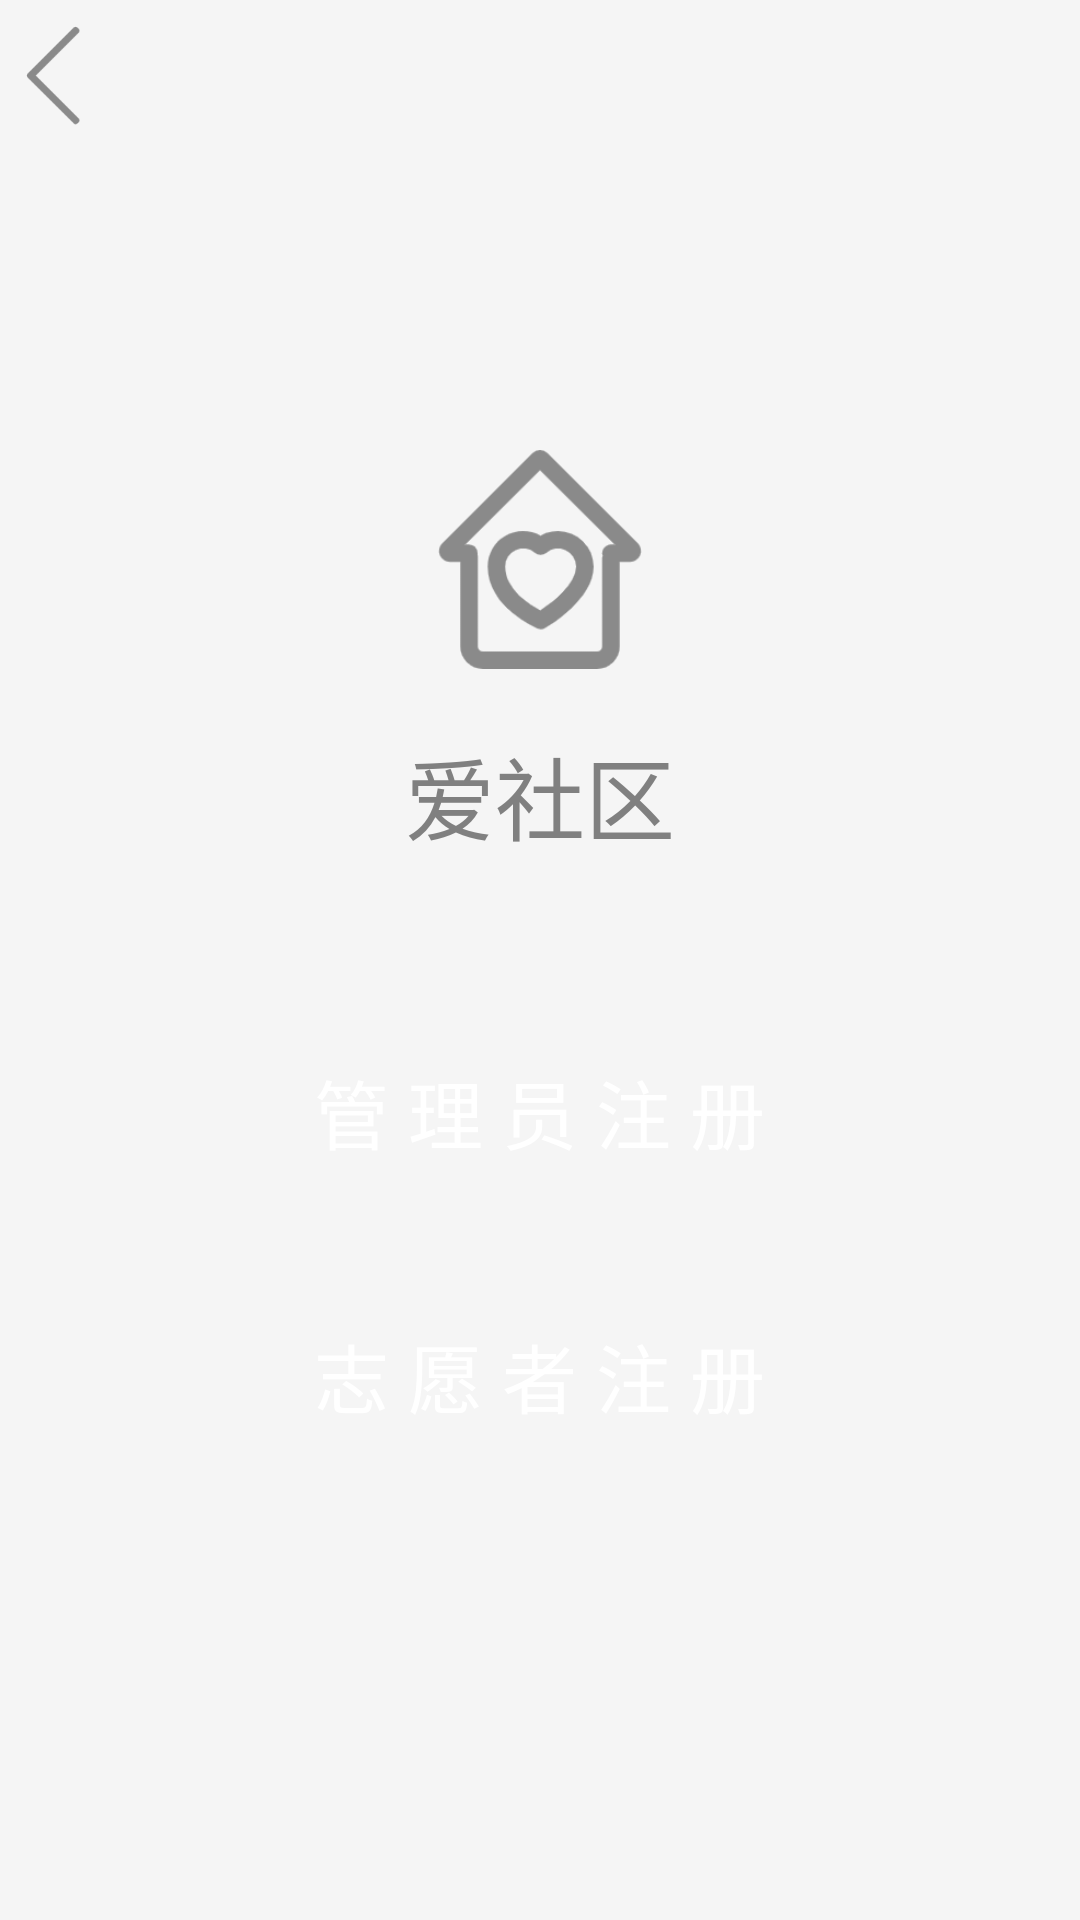

Layout XML and referenced resources for this Android screen:
<!-- AndroidManifest.xml: application theme Theme.AppCompat.Light.NoActionBar -->
<!-- res/layout/register_choose.xml -->
<?xml version="1.0" encoding="utf-8"?>
<androidx.constraintlayout.widget.ConstraintLayout xmlns:android="http://schemas.android.com/apk/res/android"
    xmlns:tools="http://schemas.android.com/tools"
    android:layout_width="match_parent"
    android:layout_height="match_parent">

    <LinearLayout
        android:layout_width="match_parent"
        android:layout_height="match_parent"
        android:orientation="vertical"
        android:background="#F5F5F5"
        tools:ignore="MissingConstraints">

        <Button
            android:id="@+id/backButtonInChooseMenu"
            android:layout_width="50dp"
            android:layout_height="50dp"
            android:background="@mipmap/back" />
        <ImageView
            android:layout_width="match_parent"
            android:layout_height="73dp"
            android:layout_marginTop="100dp"
            android:src="@mipmap/community_logo"
            android:contentDescription="@string/todo" />

        <TextView
            android:layout_width="match_parent"
            android:layout_height="wrap_content"
            android:gravity="center"
            android:layout_margin="20dp"
            android:text="@string/app_Name"
            android:textSize="30sp"
            android:textColor="#808080"/>

        <LinearLayout
            android:layout_width="match_parent"
            android:layout_height="wrap_content"
            android:orientation="vertical">
        <Button
            android:id="@+id/admin_reg_button"
            android:layout_width="wrap_content"
            android:layout_height="wrap_content"
            android:layout_gravity="center"
            android:background="@drawable/button_background"
            android:layout_marginTop="40dp"
            android:text="管 理 员 注 册"
            android:textColor="@color/white"
            android:textSize="25sp" />

        <Button
            android:id="@+id/user_reg_button"
            android:layout_width="wrap_content"
            android:layout_height="wrap_content"
            android:layout_gravity="center"
            android:background="@drawable/button_background"
            android:layout_marginTop="40dp"
            android:text="志 愿 者 注 册"
            android:textSize="25sp"
            android:textColor="@color/white"/>
        </LinearLayout>
    </LinearLayout>
</androidx.constraintlayout.widget.ConstraintLayout>
<!-- resources referenced by this layout -->
<resources>
  <!-- mipmap back: png bitmap (mipmap-xhdpi, 2830 bytes) -->
  <!-- mipmap community_logo: png bitmap (mipmap-xhdpi, 7840 bytes) -->
  <string name="app_Name">爱社区</string>
  <string name="todo">TODO</string>
  <!-- not gathered from this repository: default colours our renderer supplied (Android Studio template values) -->
  <color name="white">#FFFFFFFF</color>
</resources>
